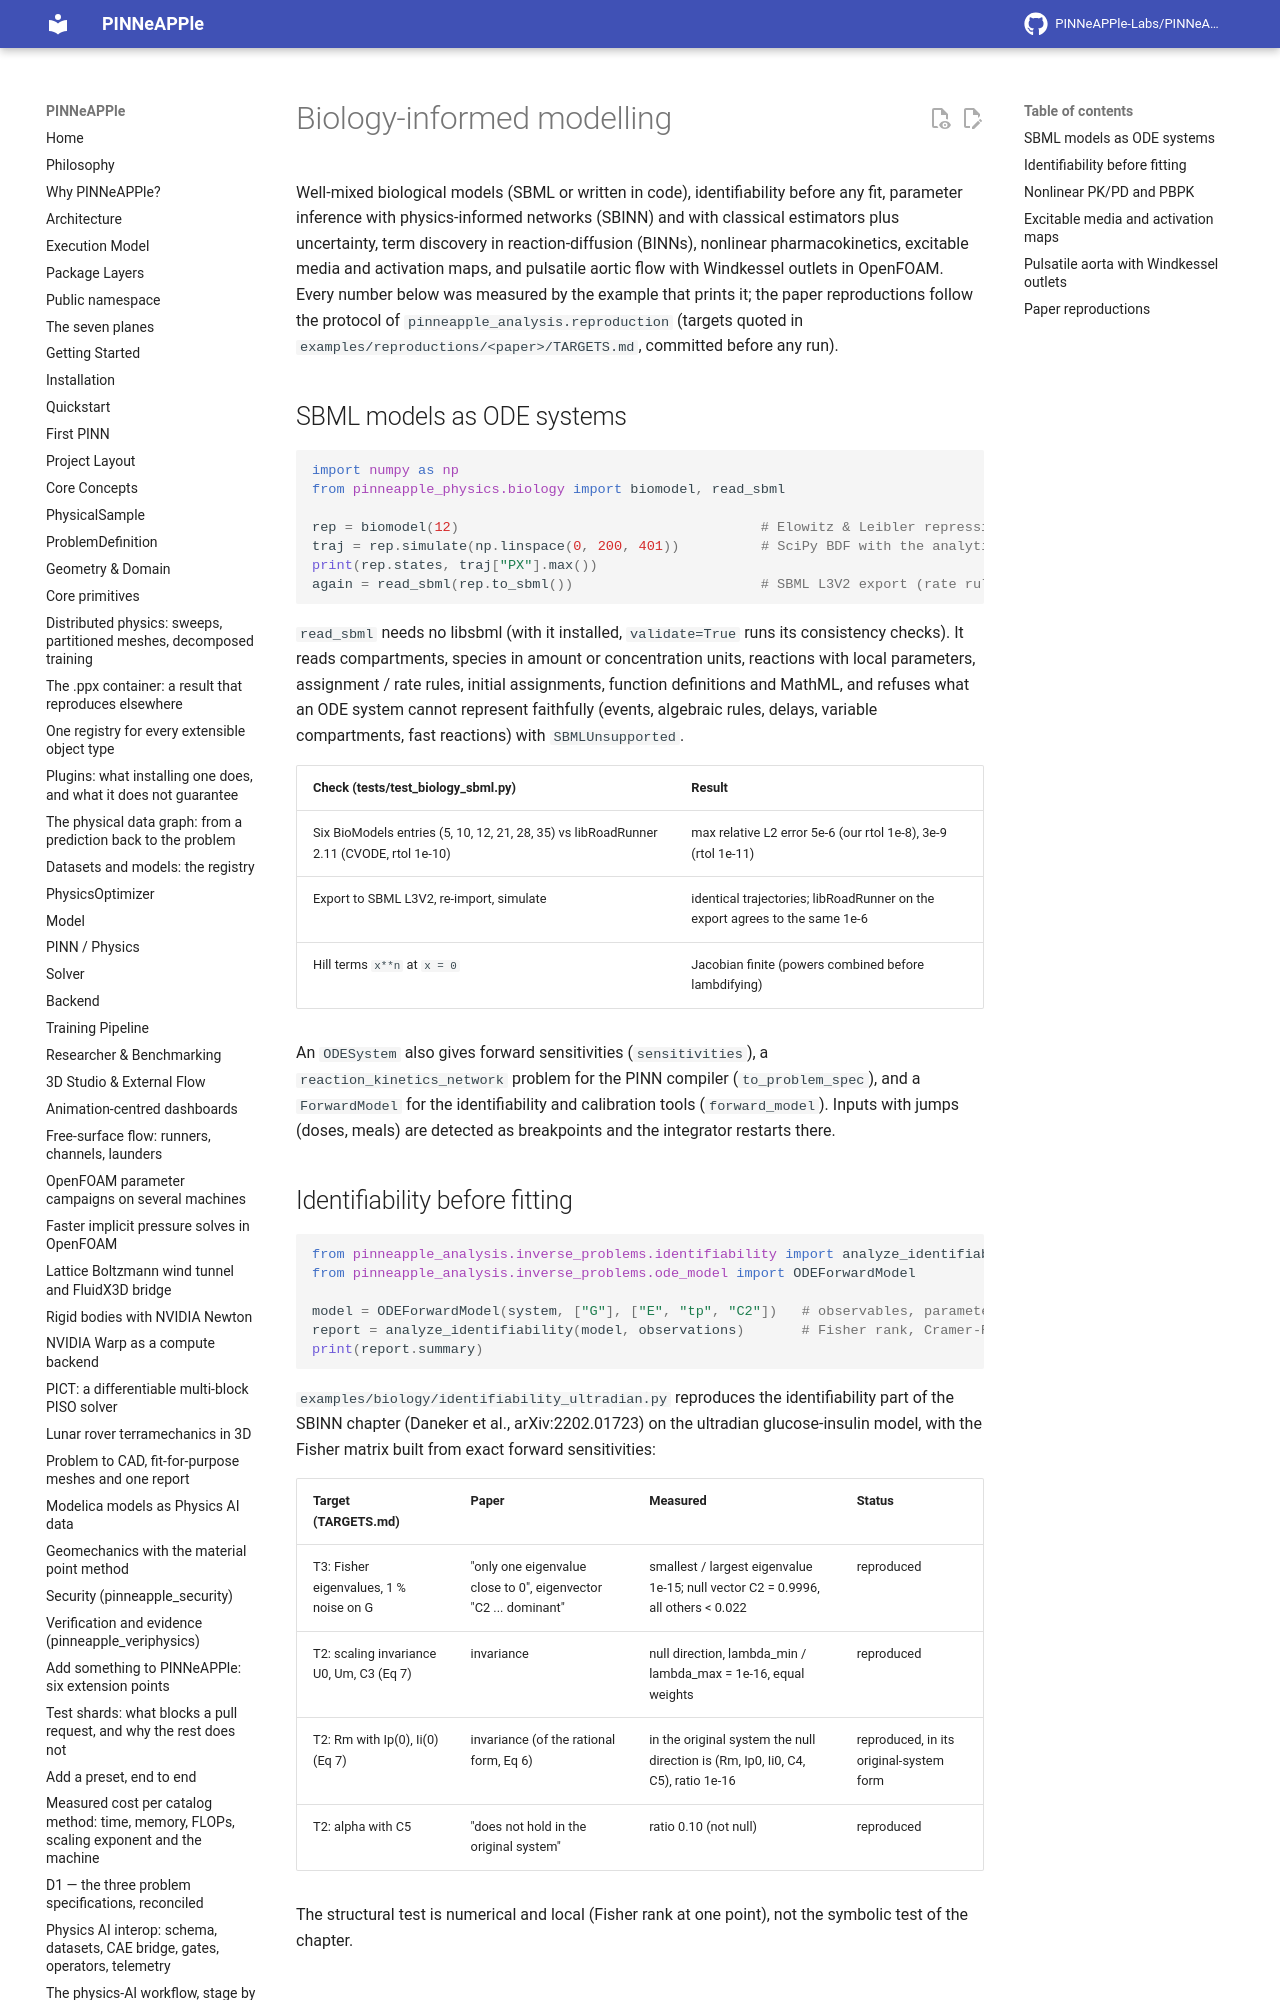

repository: PINNeAPPle-Labs/PINNeAPPle · page: guides/bio_informed/index.html · generator: mkdocs

# Biology-informed modelling

Well-mixed biological models (SBML or written in code), identifiability before any fit, parameter inference with
physics-informed networks (SBINN) and with classical estimators plus uncertainty, term discovery in reaction-diffusion
(BINNs), nonlinear pharmacokinetics, excitable media and activation maps, and pulsatile aortic flow with Windkessel
outlets in OpenFOAM. Every number below was measured by the example that prints it; the paper reproductions follow
the protocol of `pinneapple_analysis.reproduction` (targets quoted in `examples/reproductions/<paper>/TARGETS.md`,
committed before any run).
